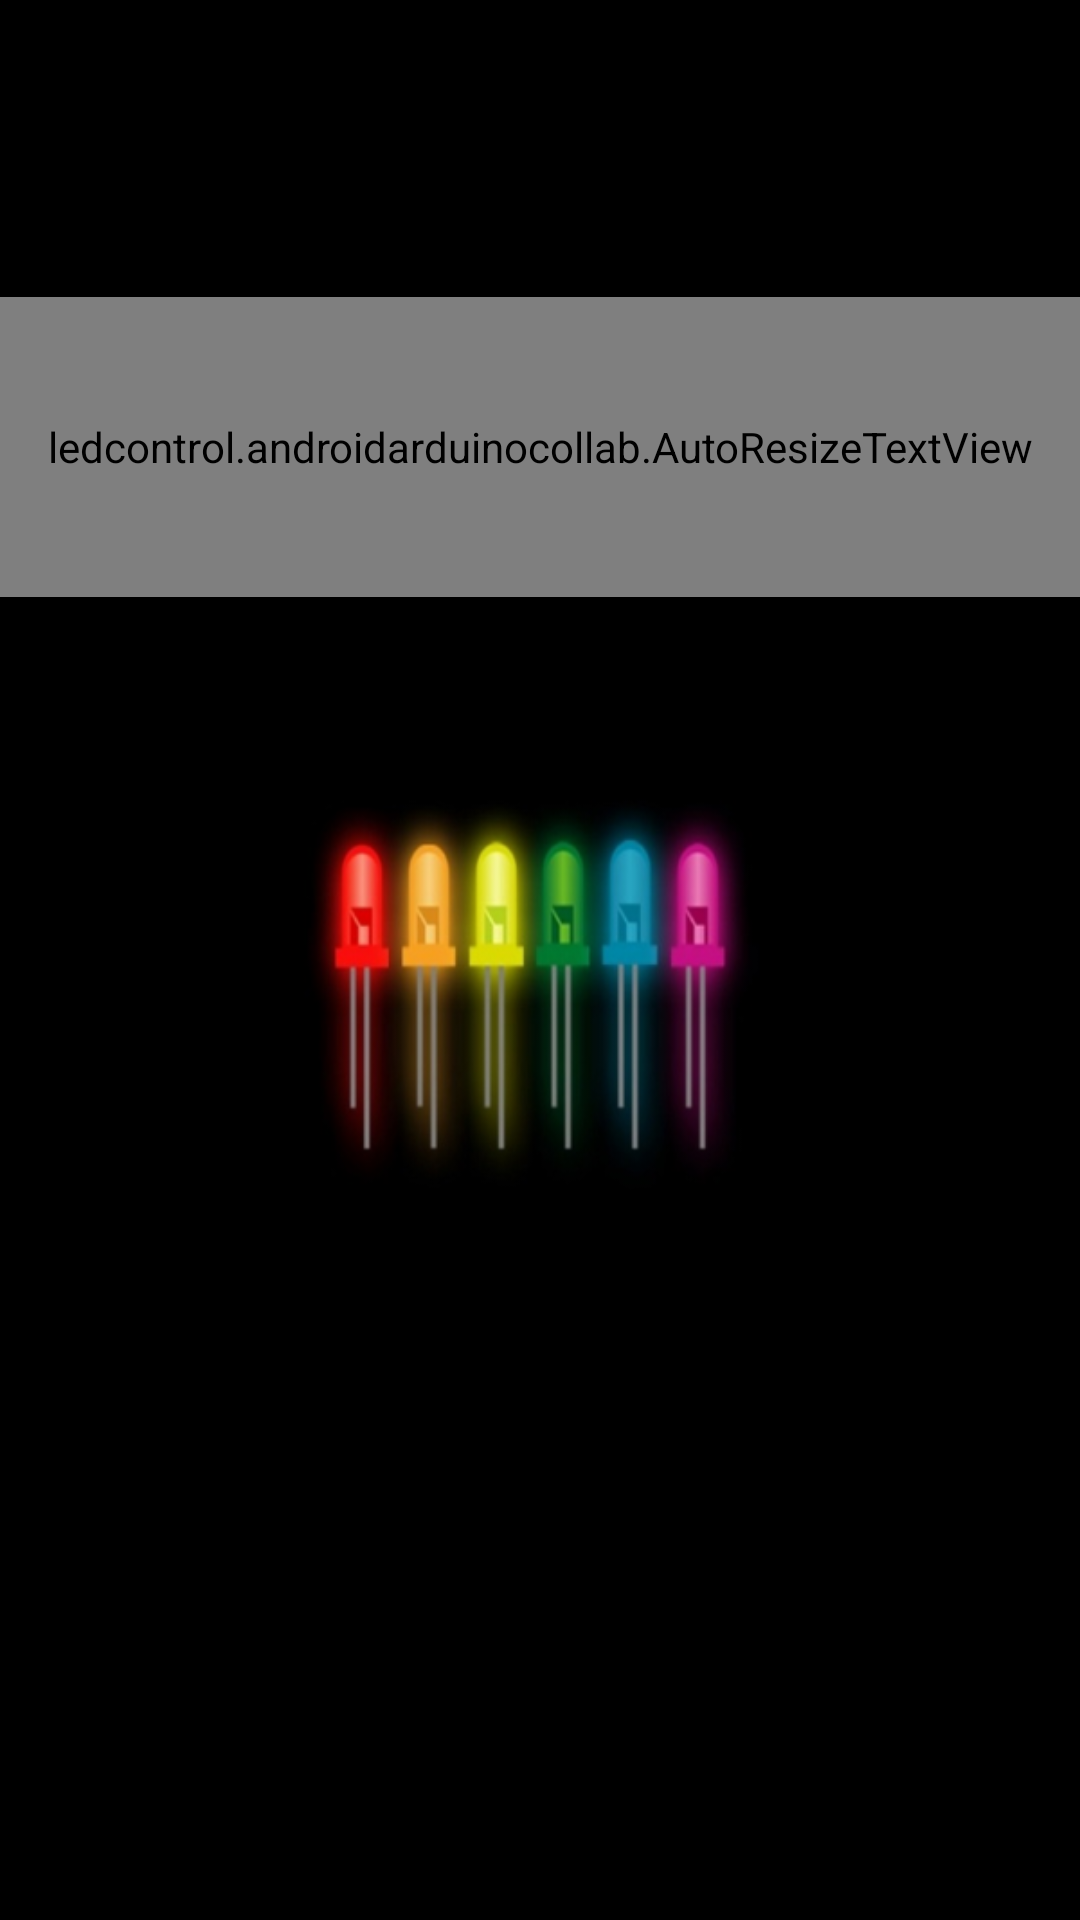

Write the Android layout XML for this screen, with the resource values it uses.
<!-- AndroidManifest.xml: application theme AppTheme -->
<!-- res/layout/main_splash_screen.xml -->
<?xml version="1.0" encoding="utf-8"?>
<LinearLayout xmlns:android="http://schemas.android.com/apk/res/android"
    xmlns:tools="http://schemas.android.com/tools"
    android:orientation="vertical"
    android:layout_width="match_parent"
    android:layout_height="match_parent">



    
    <RelativeLayout
        android:layout_width="match_parent"
        android:layout_height="match_parent"
        tools:context=".SplashScreen"
        android:background="#ffffffff" >

        


        <ImageView
            android:id="@+id/metallicaImage"
            android:layout_width="fill_parent"
            android:layout_height="fill_parent"
            android:layout_centerHorizontal="true"
            android:layout_centerVertical="true"
            android:adjustViewBounds="true"
            android:src="@drawable/led_splash" />

        <ledcontrol.androidarduinocollab.AutoResizeTextView
            android:layout_width="match_parent"
            android:layout_height="100dp"
            android:layout_marginTop="99dp"
            android:textStyle="bold"
            android:ellipsize="none"
            android:layout_centerHorizontal="true"
            android:gravity="center"
            android:maxLines="1"
            android:text="LED Light Control"
            android:textSize="100sp" /> 


    </RelativeLayout>


</LinearLayout>
<!-- resources referenced by this layout -->
<resources>
  <!-- drawable led_splash: jpg bitmap (drawable, 59871 bytes) -->
  <style name="AppTheme" parent="android:style/Theme.Holo.NoActionBar.Fullscreen">
          
      </style>
</resources>
